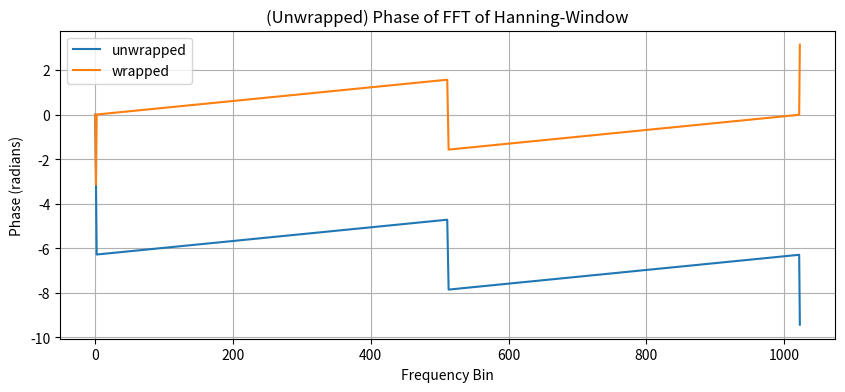

Here is the Python script that generated this plot:
import numpy as np
from scipy.fft import fft
import matplotlib.pyplot as plt

# Define the number of samples, frequency of the sine wave, and sampling rate
N = 1024
frequency = 5  # Frequency of the sine wave in Hz
sampling_rate = 100  # Sampling rate in Hz

# Create a time array and the sine wave
t = np.arange(N) / sampling_rate

# Apply the Hanning window to the sine wave
hann = np.hanning(N)

# Compute the FFT of the windowed sine wave
fft_result = fft(hann)

# Calculate the phase of the FFT result
phase = np.angle(fft_result)

# Unwrap the phase to remove discontinuities
unwrapped_phase = np.unwrap(phase)


# Plot the unwrapped phase
plt.figure(figsize=(10, 4))
plt.plot(unwrapped_phase, label="unwrapped")
plt.plot(phase, label="wrapped")
plt.title("(Unwrapped) Phase of FFT of Hanning-Window")
plt.xlabel("Frequency Bin")
plt.ylabel("Phase (radians)")
plt.grid(True)
plt.legend()
plt.show()
